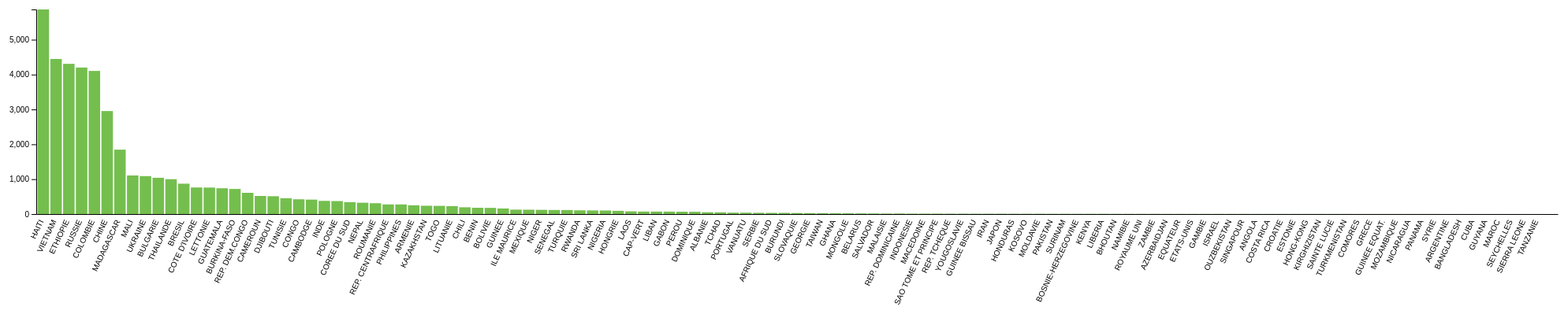
D3 v5 page, settled after 480 driven frames (8 s of simulated time); the page loaded 1 data file(s).



const margin = {top: 20, right: 20, bottom: 120, left: 50},
    width = 2000 - margin.left - margin.right,
    height = 400 - margin.top - margin.bottom;
	
const x = d3.scaleBand()
    .range([0, width])
    .padding(0.1);

const y = d3.scaleLinear()
    .range([height, 0]);
	
const svg = d3.select("#chart").append("svg")
    .attr("id", "svg")
    .attr("width", width + margin.left + margin.right)
    .attr("height", height + margin.top + margin.bottom)
    .append("g")
    .attr("transform", "translate(" + margin.left + "," + margin.top + ")");
	
const div = d3.select("body").append("div")
    .attr("class", "tooltip")         
    .style("opacity", 0);

d3.csv("pays_cleared.csv").then(function(data){
	  
	data.forEach(function(d){
		if((d["PAYS"] == "Total") == false){
			d.total = +d["Total"];
			d.pays = d["PAYS"];
		}
	});
	
	data.sort(function(a, b){ return d3.descending(a.total, b.total); })
	
	// Mise en relation du scale avec les données de notre fichier
    // Pour l'axe X, c'est la liste des pays
    // Pour l'axe Y, c'est le max des populations
    x.domain(data.map(function(d) { return d.pays; }));
    y.domain([0, d3.max(data, function(d) { return d.total; })]);
    
    // Ajout de l'axe X au SVG
    // Déplacement de l'axe horizontal et du futur texte (via la fonction translate) au bas du SVG
    // Selection des noeuds text, positionnement puis rotation
    svg.append("g")
        .attr("transform", "translate(0," + height + ")")
        .call(d3.axisBottom(x).tickSize(0))
        .selectAll("text")	
            .style("text-anchor", "end")
            .attr("dx", "-.8em")
            .attr("dy", ".15em")
            .attr("transform", "rotate(-65)");
    
    // Ajout de l'axe Y au SVG avec 6 éléments de légende en utilisant la fonction ticks (sinon D3JS en place autant qu'il peut).
    svg.append("g")
        .call(d3.axisLeft(y).ticks(6));

    // Ajout des bars en utilisant les données de notre fichier data.tsv
    // La largeur de la barre est déterminée par la fonction x
    // La hauteur par la fonction y en tenant compte de la population
    // La gestion des events de la souris pour le popup
		svg.selectAll(".bar")
			.data(data)
		.enter().append("rect")
			.attr("class", "bar")
			.attr("x", function(d) { return x(d.pays); })
			.attr("width", x.bandwidth())
			.attr("y", function(d) { return y(d.total);})
			.attr("height", function(d) { return height - y(d.total); })					
			.on("mouseover", function(d) {
				div.transition()        
					.duration(200)      
					.style("opacity", .9);
				div.html("Adoptions : " + d.total)
					.style("left", (d3.event.pageX + 10) + "px")     
					.style("top", (d3.event.pageY - 50) + "px");
			})
			.on("mouseout", function(d) {
				div.transition()
					.duration(500)
					.style("opacity", 0);
			});
});



### data: pays_cleared.csv
PAYS, 2001, 2002, 2003, 2004, 2005, 2006, 2007, 2008, 2009, 2010, 2011, 2012, 2013, 2014, 2015, 2016, 2017, 2018, Total, code
AFRIQUE DU SUD, 0, 0, 0, 0, 0, 1, 0, 0, 0, 0, 0, 9, 4, 7, 5, 3, 1, 4, 34, AF
ALBANIE, 5, 4, 3, 2, 3, 5, 4, 2, 3, 1, 2, 4, 3, 2, 7, 1, 1, 0, 52, AL
ANGOLA, 0, 0, 0, 0, 0, 0, 3, 0, 0, 0, 0, 0, 0, 0, 0, 0, 0, 0, 3, AO
ARGENTINE, 0, 0, 0, 1, 0, 0, 0, 0, 0, 0, 0, 0, 0, 0, 0, 0, 0, 0, 1, AR
ARMENIE, 12, 9, 16, 16, 19, 17, 19, 32, 15, 15, 18, 14, 15, 7, 15, 7, 3, 2, 251, AM
AZERBAIDJAN, 0, 1, 0, 0, 0, 0, 0, 0, 1, 0, 1, 0, 1, 0, 0, 0, 0, 0, 4, AZ
BANGLADESH, 0, 0, 0, 0, 0, 0, 0, 0, 0, 1, 0, 0, 0, 0, 0, 0, 0, 0, 1, BD
BELARUS, 4, 8, 4, 2, 0, 0, 0, 0, 0, 0, 0, 0, 0, 0, 0, 0, 0, 0, 18, BY
BENIN, 20, 16, 14, 5, 16, 6, 7, 13, 14, 15, 4, 7, 8, 21, 7, 2, 3, 2, 180, BJ
BHOUTAN, 0, 0, 0, 2, 0, 0, 1, 1, 0, 1, 0, 0, 0, 0, 0, 0, 0, 0, 5, BT
BOLIVIE, 16, 10, 33, 32, 26, 13, 12, 10, 11, 6, 7, 1, 0, 0, 0, 0, 0, 0, 177, BO
BOSNIE-HERZEGOVINE, 0, 2, 0, 0, 0, 1, 0, 1, 0, 0, 2, 0, 0, 0, 0, 0, 0, 0, 6, BA
BRESIL, 82, 91, 103, 92, 98, 95, 66, 39, 63, 13, 23, 13, 15, 15, 20, 9, 17, 17, 871, BR
BULGARIE, 190, 228, 230, 48, 15, 9, 10, 21, 9, 8, 33, 34, 49, 46, 19, 38, 24, 29, 1040, BG
BURKINA-FASO, 64, 55, 60, 85, 62, 89, 66, 47, 25, 35, 19, 20, 14, 21, 16, 16, 7, 19, 720, BF
BURUNDI, 0, 1, 1, 0, 3, 3, 3, 11, 1, 0, 0, 3, 1, 1, 1, 0, 2, 3, 34, BI
CAMBODGE, 31, 199, 60, 6, 9, 28, 26, 20, 19, 2, 7, 3, 0, 4, 0, 0, 0, 0, 414, KH
CAMEROUN, 15, 9, 21, 44, 36, 29, 26, 28, 79, 56, 29, 30, 22, 32, 21, 19, 12, 11, 519, CM
CAP-VERT, 5, 5, 2, 1, 7, 1, 5, 4, 8, 6, 1, 12, 8, 7, 0, 0, 0, 0, 72, CV
CHILI, 15, 7, 14, 15, 12, 11, 7, 8, 10, 4, 7, 22, 4, 12, 8, 18, 11, 9, 194, CL, 
CHINE, 130, 210, 360, 491, 458, 314, 176, 144, 102, 100, 97, 63, 99, 71, 48, 28, 34, 29, 2954, CN
COLOMBIE, 392, 358, 276, 314, 293, 321, 375, 305, 241, 369, 286, 159, 84, 56, 75, 62, 86, 53, 4105, CO
COMORES, 0, 0, 0, 0, 0, 0, 0, 0, 0, 0, 0, 0, 0, 1, 0, 1, 0, 0, 2, 
CONGO, 30, 25, 38, 16, 44, 20, 23, 11, 29, 18, 18, 17, 19, 23, 23, 21, 22, 26, 423
COREE DU SUD, 73, 57, 46, 42, 38, 18, 13, 9, 10, 6, 6, 4, 2, 3, 1, 2, 6, 6, 342
COSTA RICA, 0, 3, 0, 0, 0, 0, 0, 0, 0, 0, 0, 0, 0, 0, 0, 0, 0, 0, 3
COTE D'IVOIRE, 33, 30, 10, 25, 27, 26, 54, 67, 68, 75, 29, 34, 49, 45, 62, 43, 40, 45, 762
CROATIE, 0, 0, 1, 1, 0, 0, 0, 0, 0, 0, 0, 1, 0, 0, 0, 0, 0, 0, 3
CUBA, 0, 0, 0, 0, 0, 0, 0, 0, 0, 0, 0, 1, 0, 0, 0, 0, 0, 0, 1
DJIBOUTI, 50, 71, 58, 31, 43, 23, 22, 43, 24, 52, 31, 21, 30, 11, 1, 0, 0, 0, 511
DOMINIQUE, 0, 1, 3, 6, 10, 9, 7, 2, 0, 0, 3, 5, 1, 3, 4, 8, 2, 1, 65
EQUATEUR, 1, 3, 0, 0, 0, 0, 0, 0, 0, 0, 0, 0, 0, 0, 0, 0, 0, 0, 4
ESTONIE, 1, 1, 0, 0, 0, 0, 0, 0, 0, 1, 0, 0, 0, 0, 0, 0, 0, 0, 3
ETATS-UNIS, 0, 0, 0, 1, 1, 1, 0, 0, 1, 0, 0, 0, 0, 0, 0, 0, 0, 0, 4
ETHIOPIE, 234, 209, 217, 390, 397, 408, 417, 484, 445, 352, 288, 220, 140, 52, 24, 10, 19, 2, 4308
GABON, 1, 0, 1, 2, 5, 2, 2, 11, 9, 3, 12, 3, 9, 3, 3, 2, 0, 2, 70
GAMBIE, 0, 0, 0, 0, 0, 0, 0, 0, 0, 3, 0, 1, 0, 0, 0, 0, 0, 0, 4
GEORGIE, 4, 9, 11, 2, 0, 0, 0, 1, 0, 0, 0, 0, 0, 0, 0, 0, 0, 0, 27
GHANA, 0, 1, 0, 2, 0, 2, 1, 3, 2, 2, 1, 1, 3, 0, 1, 0, 1, 2, 22
GRECE, 0, 0, 0, 0, 0, 0, 0, 0, 0, 0, 2, 0, 0, 0, 0, 0, 0, 0, 2
GUATEMALA, 187, 229, 247, 72, 5, 0, 0, 0, 0, 0, 0, 0, 0, 0, 0, 0, 0, 0, 740
GUINEE, 7, 5, 5, 13, 6, 9, 4, 1, 5, 8, 19, 36, 31, 4, 4, 0, 0, 3, 160
GUINEE BISSAU, 0, 0, 0, 0, 0, 0, 1, 1, 2, 0, 1, 0, 4, 0, 0, 0, 0, 0, 9
GUINEE EQUAT., 0, 0, 0, 0, 0, 0, 0, 0, 1, 0, 0, 0, 0, 0, 0, 0, 0, 1, 2
GUYANA, 0, 0, 0, 0, 0, 0, 0, 0, 0, 1, 0, 0, 0, 0, 0, 0, 0, 0, 1
HAITI, 275, 322, 542, 507, 475, 571, 403, 731, 651, 992, 34, 49, 31, 23, 48, 83, 70, 61, 5868
HONDURAS, 0, 0, 2, 0, 0, 0, 0, 0, 1, 0, 1, 0, 0, 2, 1, 0, 1, 0, 8
HONG-KONG, 2, 0, 0, 1, 0, 0, 0, 0, 0, 0, 0, 0, 0, 0, 0, 0, 0, 0, 3
HONGRIE, 3, 15, 13, 7, 3, 7, 10, 1, 4, 5, 4, 1, 0, 3, 0, 0, 6, 10, 92
ILE MAURICE, 4, 9, 7, 16, 11, 15, 8, 12, 14, 7, 8, 12, 3, 0, 1, 0, 0, 0, 127
INDE, 44, 23, 23, 13, 20, 14, 25, 18, 18, 21, 19, 14, 20, 13, 9, 31, 27, 26, 378
INDONESIE, 0, 1, 1, 0, 1, 0, 2, 1, 2, 1, 0, 1, 1, 0, 0, 0, 0, 0, 11
IRAN, 0, 0, 0, 0, 1, 2, 1, 1, 2, 0, 2, 0, 0, 0, 0, 0, 0, 0, 9
ISRAEL, 0, 1, 0, 0, 0, 0, 1, 0, 0, 1, 0, 1, 0, 0, 0, 0, 0, 0, 4
JAPON, 0, 0, 0, 1, 0, 1, 2, 0, 1, 2, 1, 1, 0, 0, 0, 0, 0, 0, 9
KAZAKHSTAN, 0, 2, 4, 8, 11, 15, 26, 43, 30, 46, 23, 0, 3, 6, 6, 7, 6, 2, 238
KENYA, 0, 0, 0, 5, 1, 0, 0, 0, 0, 0, 0, 0, 0, 0, 0, 0, 0, 0, 6
KIRGHIZISTAN, 0, 0, 0, 1, 0, 2, 0, 0, 0, 0, 0, 0, 0, 0, 0, 0, 0, 0, 3
KOSOVO, 0, 0, 0, 0, 0, 0, 0, 0, 0, 2, 0, 0, 0, 2, 1, 0, 2, 1, 8
LAOS, 0, 1, 0, 2, 0, 2, 1, 3, 8, 14, 27, 0, 13, 1, 1, 1, 1, 3, 78
... 59 more rows